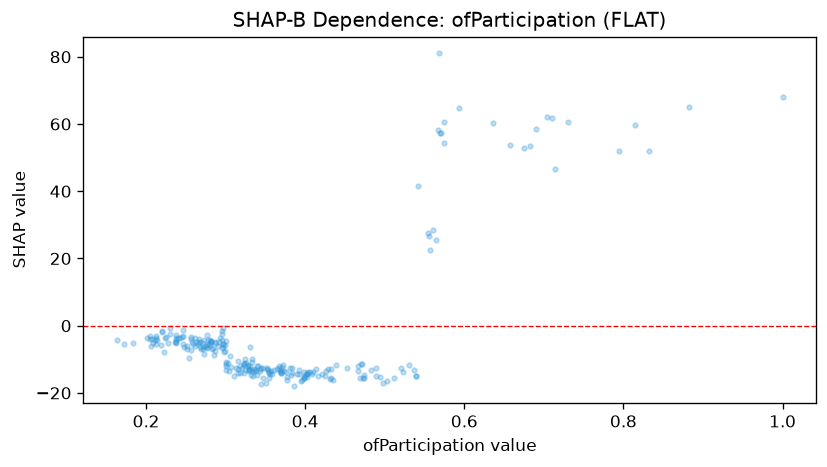

The file beside this chart, header and first rows:
feature_value, shap_value
0.474, -14.68
0.523, -13.72
0.369, -14.14
0.271, -5.118
0.467, -11.88
0.263, -4.847
0.183, -5.291
0.225, -3.49
0.328, -11.78
0.469, -15.62
0.815, 59.82
0.367, -12.6
0.207, -3.915
0.371, -12.39
0.331, -12.08
0.39, -14.36
0.343, -12.9
0.403, -13.83
0.794, 51.88
0.636, 60.36
0.354, -13.78
0.426, -13.62
0.256, -4.046
0.315, -10.54
0.299, -5.735
0.384, -14.11
0.238, -4.373
0.355, -14.06
0.352, -12.68
0.265, -5.5
0.521, -12.59
0.298, -7.814
0.273, -4.232
0.238, -5.257
0.296, -1.479
0.3, -11.3
0.556, 26.7
0.344, -12.64
0.293, -3.753
0.246, -1.264
0.467, -13.43
0.297, -0.6497
0.256, -7.31
0.539, -15.11
0.382, -14.77
0.247, -5.461
0.214, -4.181
0.323, -14.15
0.386, -18.05
0.398, -15.18
0.212, -5.327
0.228, -5.3
0.254, -9.497
0.402, -14.47
0.299, -7.433
0.714, 46.63
0.213, -3.219
0.337, -13.19
0.41, -13.79
0.282, -4.454
... 188 more rows
